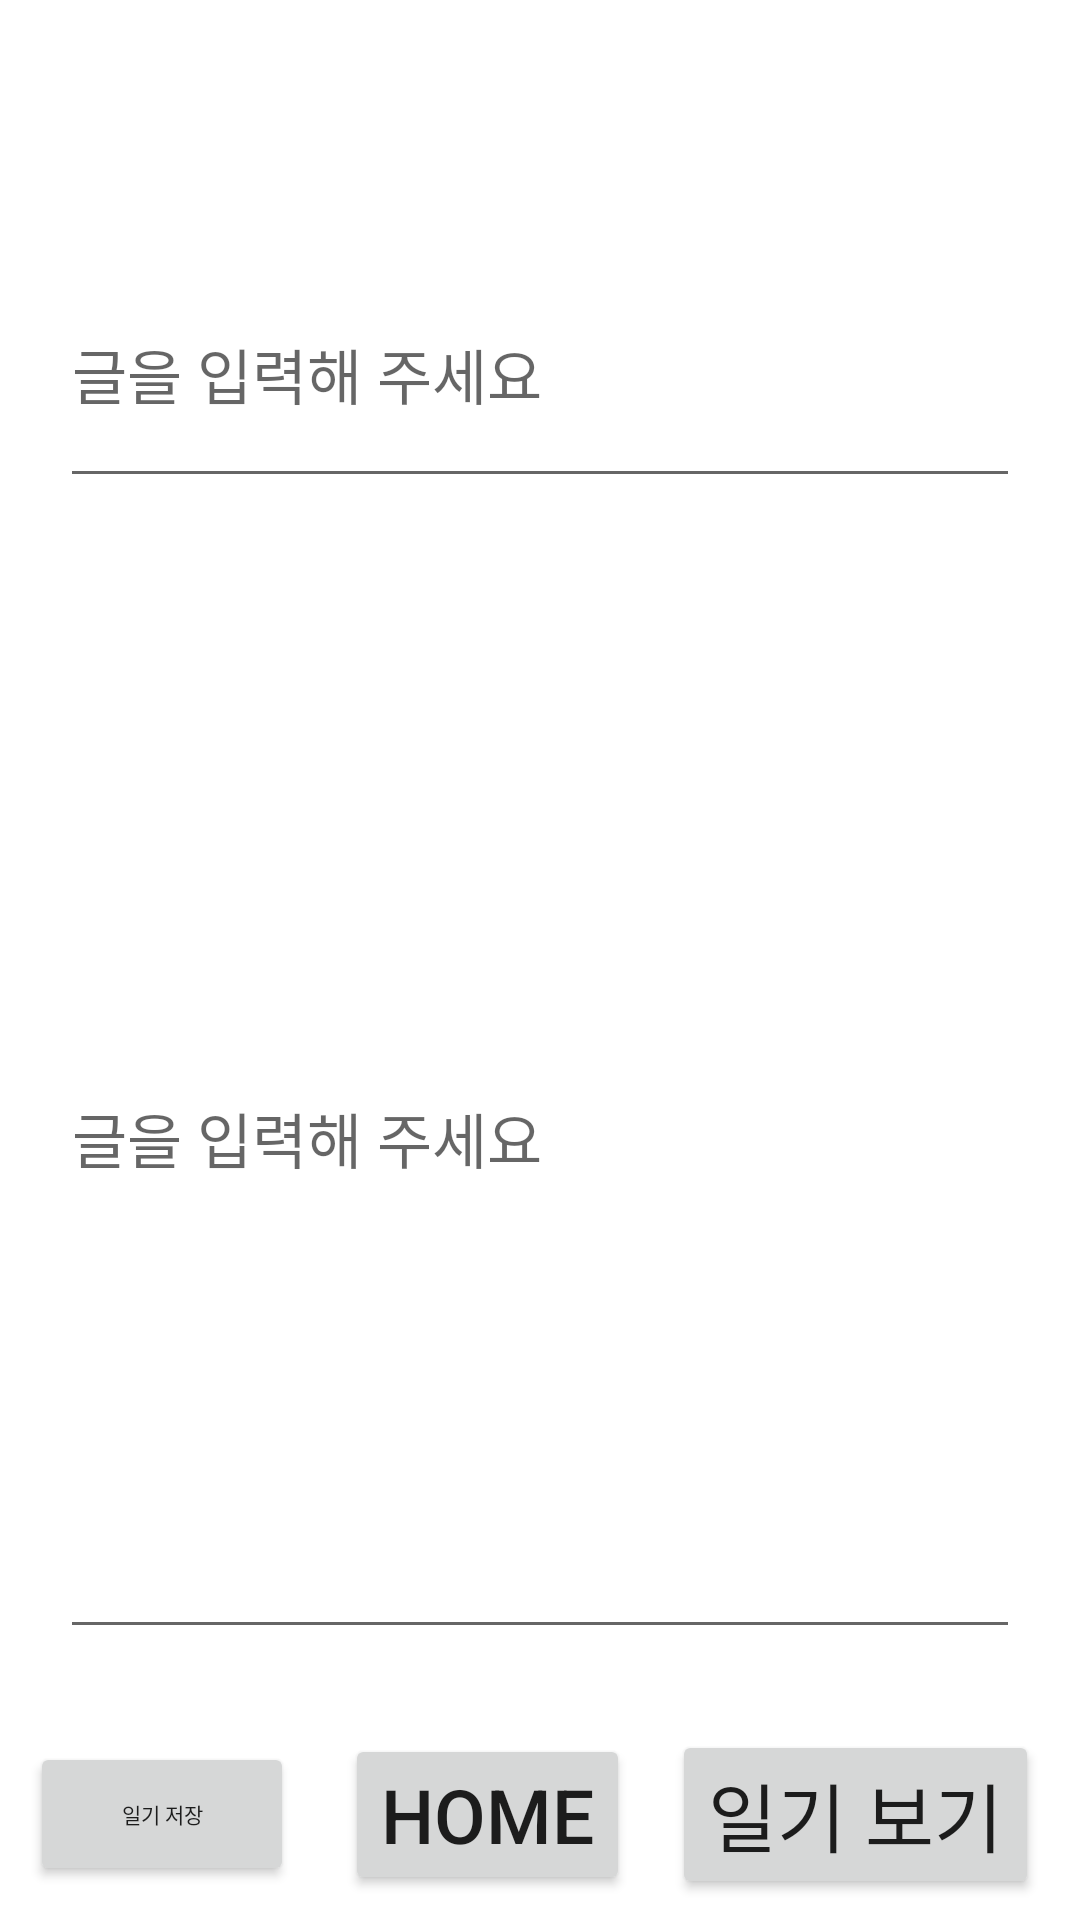

The Android layout XML behind this screen, and the referenced resources:
<!-- AndroidManifest.xml: application theme Theme.CustomDiary -->
<!-- res/layout/activity_second.xml -->
<?xml version="1.0" encoding="utf-8"?>
<LinearLayout xmlns:android="http://schemas.android.com/apk/res/android"
    android:layout_width="match_parent"
    android:layout_height="match_parent"
    android:orientation="vertical">
    <TextView
        android:id="@+id/day"
        android:layout_width="wrap_content"
        android:layout_height="wrap_content"
        android:layout_gravity="center"
        android:textSize="30sp"
        android:layout_margin="10dp"
        android:text="" />
    <LinearLayout
        android:layout_width="match_parent"
        android:layout_height="0dp"
        android:layout_weight="1"
        android:orientation="vertical">
        <EditText
            android:id="@+id/text_title"
            android:layout_width="match_parent"
            android:layout_height="0dp"
            android:hint="글을 입력해 주세요"
            android:textSize="20sp"
            android:layout_margin="20dp"
            android:privateImeOptions="defaultInputmode=korean"
            android:layout_weight="1" />
        <EditText
            android:id="@+id/write"
            android:layout_width="match_parent"
            android:layout_height="0dp"
            android:hint="글을 입력해 주세요"
            android:textSize="20sp"
            android:layout_margin="20dp"
            android:privateImeOptions="defaultInputmode=korean"
            android:layout_weight="4" />

    </LinearLayout>
    <LinearLayout
        android:layout_width="wrap_content"
        android:layout_height="wrap_content"
        android:orientation="horizontal">
        <Button
            android:id="@+id/save_btn"
            android:layout_width="wrap_content"
            android:layout_height="wrap_content"
            android:layout_gravity="center"
            android:layout_margin="10dp"
            android:textSize="7sp"
            android:text="일기 저장" />
        <Button
            android:id="@+id/home_btn"
            android:layout_width="wrap_content"
            android:layout_height="wrap_content"
            android:layout_gravity="center"
            android:layout_margin="7dp"
            android:textSize="25sp"
            android:text="HOME" />
        <Button
            android:id="@+id/read_btn"
            android:layout_width="wrap_content"
            android:layout_height="wrap_content"
            android:layout_gravity="center"
            android:layout_margin="7dp"
            android:textSize="25sp"
            android:text="일기 보기"/>
    </LinearLayout>

</LinearLayout>
<!-- resources referenced by this layout -->
<resources>
  <style name="Theme.CustomDiary" parent="Theme.MaterialComponents.DayNight.DarkActionBar">
          
          <item name="colorPrimary">@color/purple_500</item>
          <item name="colorPrimaryVariant">@color/purple_700</item>
          <item name="colorOnPrimary">@color/white</item>
          
          <item name="colorSecondary">@color/teal_200</item>
          <item name="colorSecondaryVariant">@color/teal_700</item>
          <item name="colorOnSecondary">@color/black</item>
          
          <item name="android:statusBarColor">?attr/colorPrimaryVariant</item>
          
      </style>
  <!-- not gathered from this repository: default colours our renderer supplied (Android Studio template values) -->
  <color name="purple_500">#FF6200EE</color>
  <color name="purple_700">#FF3700B3</color>
  <color name="teal_200">#FF03DAC5</color>
  <color name="teal_700">#FF018786</color>
  <color name="black">#FF000000</color>
  <color name="white">#FFFFFFFF</color>
</resources>
